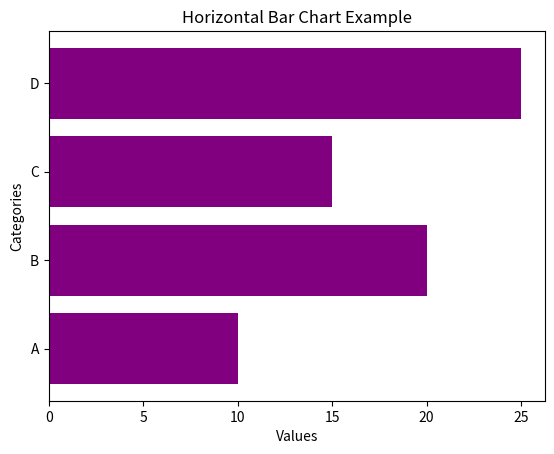

Generate this figure with matplotlib:
import matplotlib.pyplot as plt

# Data for the horizontal bar chart
categories = ['A', 'B', 'C', 'D']
values = [10, 20, 15, 25]

# Create the horizontal bar chart
plt.barh(categories, values, color='purple')

# Add labels and title for clarity
plt.xlabel("Values")
plt.ylabel("Categories")
plt.title("Horizontal Bar Chart Example")

# Display the plot
plt.show()
